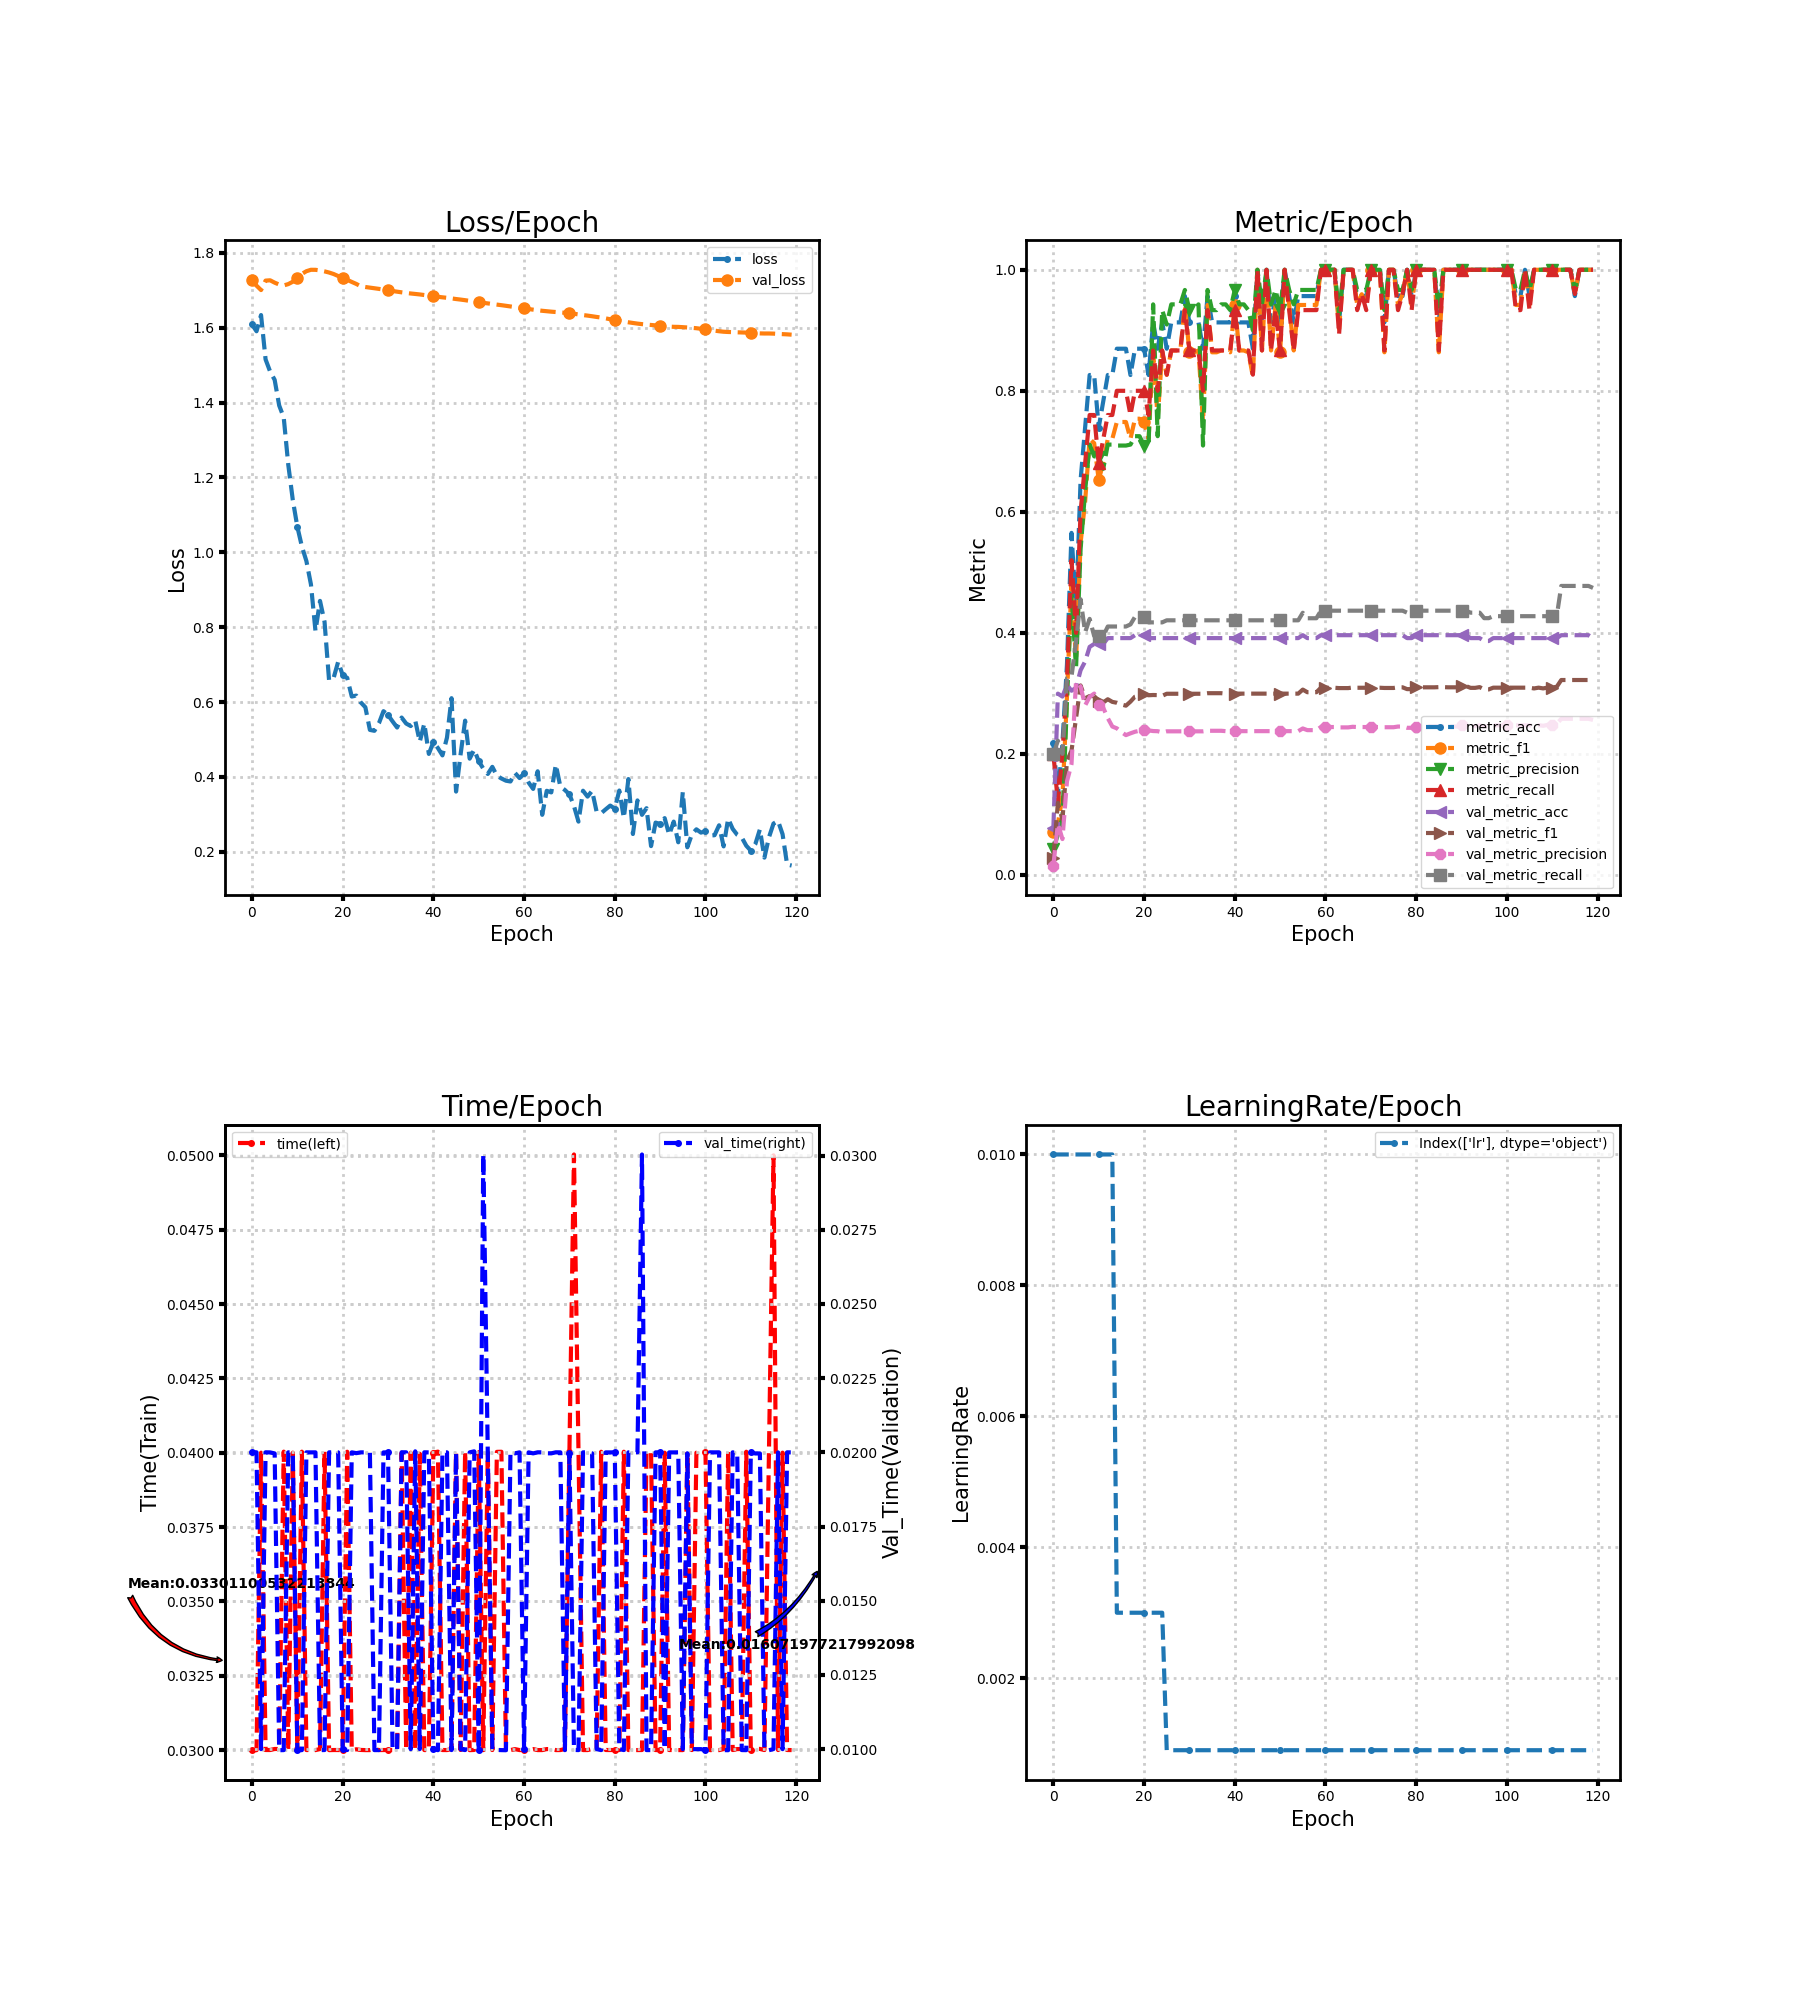

Values plotted in this chart, from the file beside it:
loss, metric_acc, metric_f1, metric_precision, metric_recall, time, lr, val_loss, val_metric_acc, val_metric_f1, val_metric_precision, val_metric_recall, val_time
1.609, 0.2174, 0.07143, 0.04348, 0.2, 0.03, 0.01, 1.727, 0.07729, 0.0287, 0.01546, 0.2, 0.02
1.59, 0.1304, 0.08507, 0.06667, 0.12, 0.03, 0.01, 1.712, 0.2995, 0.119, 0.08417, 0.2217, 0.02
1.634, 0.2174, 0.1286, 0.09495, 0.2, 0.04, 0.01, 1.7, 0.2947, 0.09139, 0.05922, 0.2, 0.01
1.515, 0.3478, 0.2946, 0.2867, 0.32, 0.03, 0.01, 1.726, 0.314, 0.1881, 0.1546, 0.325, 0.02
1.483, 0.5652, 0.4819, 0.4633, 0.52, 0.03, 0.01, 1.727, 0.3043, 0.2053, 0.1832, 0.3277, 0.02
1.461, 0.4348, 0.3543, 0.3417, 0.4, 0.03004, 0.01, 1.72, 0.3092, 0.2591, 0.3195, 0.3859, 0.01996
1.392, 0.6522, 0.5483, 0.5378, 0.6, 0.03004, 0.01, 1.715, 0.3382, 0.3131, 0.3113, 0.4555, 0.009964
1.36, 0.7391, 0.6166, 0.6345, 0.68, 0.04004, 0.01, 1.713, 0.3527, 0.2919, 0.28, 0.4009, 0.009968
1.234, 0.8261, 0.7206, 0.7111, 0.76, 0.03, 0.01, 1.716, 0.3768, 0.2955, 0.2943, 0.4231, 0.02
1.14, 0.8261, 0.7134, 0.6917, 0.76, 0.04, 0.01, 1.723, 0.3816, 0.2954, 0.2996, 0.3947, 0.02
1.068, 0.7391, 0.6528, 0.6909, 0.68, 0.03003, 0.01, 1.733, 0.3816, 0.2873, 0.2804, 0.3947, 0.009966
1.016, 0.7826, 0.6806, 0.6711, 0.72, 0.04003, 0.01, 1.744, 0.3816, 0.285, 0.2761, 0.3947, 0.009966
0.9766, 0.8261, 0.7206, 0.7111, 0.76, 0.03, 0.01, 1.751, 0.3913, 0.2903, 0.2591, 0.4105, 0.02
0.9143, 0.8261, 0.7206, 0.7111, 0.76, 0.03, 0.01, 1.755, 0.3913, 0.2859, 0.2452, 0.4105, 0.02
0.79, 0.8696, 0.7485, 0.7095, 0.8, 0.03, 0.003, 1.754, 0.3913, 0.2844, 0.2422, 0.4105, 0.02
0.8702, 0.8696, 0.7485, 0.7095, 0.8, 0.03003, 0.003, 1.753, 0.3913, 0.2816, 0.236, 0.4105, 0.009968
0.8143, 0.8696, 0.7485, 0.7095, 0.8, 0.04003, 0.003, 1.75, 0.3913, 0.2797, 0.231, 0.4105, 0.009969
0.6578, 0.8261, 0.7206, 0.7111, 0.76, 0.03, 0.003, 1.747, 0.3913, 0.2863, 0.2339, 0.4139, 0.02
0.6643, 0.8696, 0.7538, 0.725, 0.8, 0.03, 0.003, 1.743, 0.3961, 0.2945, 0.2366, 0.4264, 0.02
0.7075, 0.8696, 0.7538, 0.725, 0.8, 0.03, 0.003, 1.738, 0.3961, 0.2965, 0.2382, 0.4264, 0.02
0.6721, 0.8696, 0.7485, 0.7095, 0.8, 0.03, 0.003, 1.733, 0.3961, 0.2983, 0.239, 0.4264, 0.01
0.6646, 0.8261, 0.7206, 0.7111, 0.76, 0.04003, 0.003, 1.728, 0.3913, 0.2969, 0.2387, 0.4173, 0.009969
0.6148, 0.913, 0.8667, 0.9429, 0.8667, 0.03, 0.003, 1.722, 0.3913, 0.2973, 0.2377, 0.4173, 0.02
0.6173, 0.8696, 0.7538, 0.725, 0.8, 0.03003, 0.003, 1.717, 0.3913, 0.2971, 0.2374, 0.4173, 0.01997
0.5989, 0.913, 0.8636, 0.9333, 0.8667, 0.03, 0.003, 1.71, 0.3913, 0.2959, 0.2355, 0.4173, 0.02
0.5862, 0.8696, 0.8263, 0.9095, 0.8267, 0.03, 0.0009, 1.709, 0.3913, 0.2993, 0.2372, 0.4207, 0.02
0.5256, 0.913, 0.8667, 0.9429, 0.8667, 0.03, 0.0009, 1.707, 0.3913, 0.2993, 0.2372, 0.4207, 0.02
0.5232, 0.913, 0.8667, 0.9429, 0.8667, 0.03003, 0.0009, 1.705, 0.3913, 0.2993, 0.2372, 0.4207, 0.009967
0.5437, 0.913, 0.8667, 0.9429, 0.8667, 0.03, 0.0009, 1.704, 0.3913, 0.2993, 0.2372, 0.4207, 0.009968
0.5757, 0.9565, 0.9418, 0.9667, 0.9333, 0.03, 0.0009, 1.702, 0.3913, 0.2993, 0.2372, 0.4207, 0.02
0.5653, 0.913, 0.8636, 0.9333, 0.8667, 0.03, 0.0009, 1.7, 0.3913, 0.2993, 0.2372, 0.4207, 0.02
0.5484, 0.913, 0.8636, 0.9333, 0.8667, 0.03, 0.0009, 1.698, 0.3913, 0.2993, 0.2372, 0.4207, 0.01
0.532, 0.913, 0.8667, 0.9429, 0.8667, 0.03, 0.0009, 1.696, 0.3913, 0.2993, 0.2372, 0.4207, 0.01
0.5586, 0.8696, 0.7485, 0.7095, 0.8, 0.04, 0.0009, 1.694, 0.3913, 0.2993, 0.2372, 0.4207, 0.02
0.5427, 0.9565, 0.9418, 0.9667, 0.9333, 0.03, 0.0009, 1.693, 0.3913, 0.3003, 0.2382, 0.4207, 0.02
0.5359, 0.913, 0.8636, 0.9333, 0.8667, 0.04, 0.0009, 1.691, 0.3913, 0.3003, 0.2382, 0.4207, 0.01
0.5509, 0.913, 0.8636, 0.9333, 0.8667, 0.03, 0.0009, 1.69, 0.3913, 0.3003, 0.2382, 0.4207, 0.02003
0.494, 0.913, 0.8667, 0.9429, 0.8667, 0.03996, 0.0009, 1.689, 0.3913, 0.3003, 0.2382, 0.4207, 0.01
0.5426, 0.913, 0.8667, 0.9429, 0.8667, 0.03, 0.0009, 1.687, 0.3913, 0.2995, 0.2375, 0.4207, 0.02
0.4615, 0.913, 0.8636, 0.9333, 0.8667, 0.03, 0.0009, 1.686, 0.3913, 0.2995, 0.2375, 0.4207, 0.02
0.4933, 0.9565, 0.9418, 0.9667, 0.9333, 0.04, 0.0009, 1.684, 0.3913, 0.2995, 0.2375, 0.4207, 0.01
0.4771, 0.913, 0.8667, 0.9429, 0.8667, 0.04004, 0.0009, 1.682, 0.3913, 0.2995, 0.2375, 0.4207, 0.009965
0.4575, 0.913, 0.8667, 0.9429, 0.8667, 0.03, 0.0009, 1.681, 0.3913, 0.2995, 0.2375, 0.4207, 0.02
0.5051, 0.913, 0.8636, 0.9333, 0.8667, 0.03, 0.0009, 1.68, 0.3913, 0.2995, 0.2375, 0.4207, 0.02
0.6104, 0.8696, 0.8232, 0.9, 0.8267, 0.03003, 0.0009, 1.678, 0.3913, 0.2995, 0.2375, 0.4207, 0.009968
0.3609, 1.0, 1.0, 1.0, 1.0, 0.04003, 0.0009, 1.676, 0.3913, 0.2995, 0.2375, 0.4207, 0.01996
0.4602, 0.913, 0.8667, 0.9429, 0.8667, 0.03, 0.0009, 1.675, 0.3913, 0.2995, 0.2375, 0.4207, 0.009998
0.5504, 1.0, 1.0, 1.0, 1.0, 0.04003, 0.0009, 1.673, 0.3913, 0.2995, 0.2375, 0.4207, 0.009968
0.4488, 0.913, 0.8667, 0.9429, 0.8667, 0.03, 0.0009, 1.671, 0.3913, 0.2995, 0.2375, 0.4207, 0.02
0.4728, 0.9565, 0.9418, 0.9667, 0.9333, 0.03, 0.0009, 1.67, 0.3913, 0.2995, 0.2375, 0.4207, 0.02003
0.4418, 0.913, 0.8636, 0.9333, 0.8667, 0.04, 0.0009, 1.668, 0.3913, 0.2995, 0.2375, 0.4207, 0.009968
0.4225, 1.0, 1.0, 1.0, 1.0, 0.03, 0.0009, 1.666, 0.3913, 0.2995, 0.2375, 0.4207, 0.03004
0.4079, 0.9565, 0.9418, 0.9667, 0.9333, 0.04001, 0.0009, 1.665, 0.3913, 0.2995, 0.2375, 0.4207, 0.01995
0.4269, 0.913, 0.8667, 0.9429, 0.8667, 0.03, 0.0009, 1.663, 0.3913, 0.2995, 0.2375, 0.4207, 0.01
0.4033, 0.9565, 0.9418, 0.9667, 0.9333, 0.04003, 0.0009, 1.662, 0.3913, 0.2995, 0.2375, 0.4207, 0.009973
0.3959, 0.9565, 0.9418, 0.9667, 0.9333, 0.04003, 0.0009, 1.66, 0.3961, 0.3062, 0.242, 0.4332, 0.009967
0.3899, 0.9565, 0.9418, 0.9667, 0.9333, 0.03, 0.0009, 1.658, 0.3913, 0.3019, 0.2392, 0.4241, 0.009964
0.3878, 0.9565, 0.9418, 0.9667, 0.9333, 0.03, 0.0009, 1.657, 0.3913, 0.3019, 0.2392, 0.4241, 0.02
0.4106, 0.9565, 0.9418, 0.9667, 0.9333, 0.03003, 0.0009, 1.655, 0.3913, 0.3019, 0.2392, 0.4241, 0.01997
0.397, 1.0, 1.0, 1.0, 1.0, 0.03, 0.0009, 1.653, 0.3961, 0.3092, 0.2444, 0.4366, 0.02
... 60 more rows
